pico-8 play session: hold ← + tap ❎, after a click and taps of 🅾, ❎, 🅾+❎, 🅾 in the second before t = 0

[t = 2 s] hold ← ~2s, tap ❎ ~4×
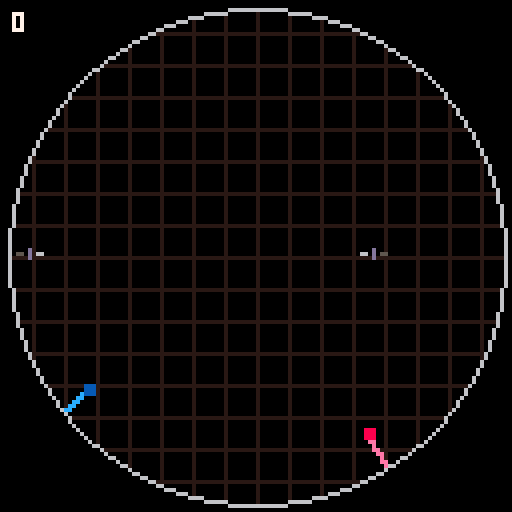
[t = 4 s] hold ← ~4s, tap ❎ ~7×
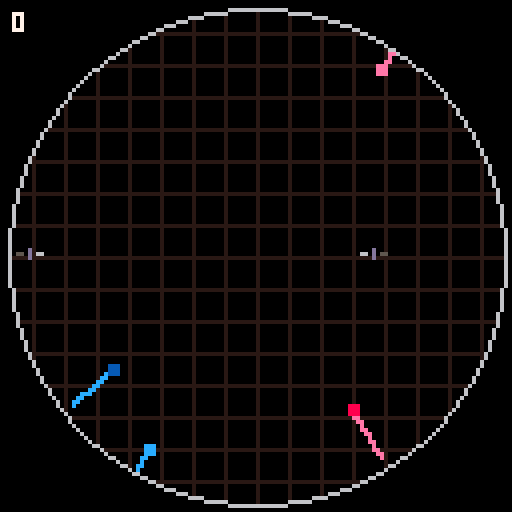
[t = 6 s] hold ← ~6s, tap ❎ ~10×
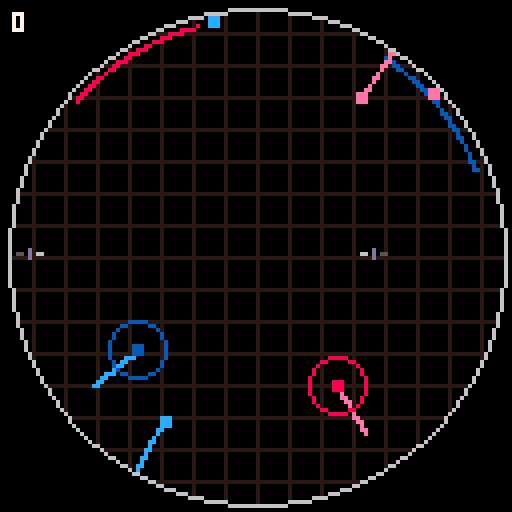
[t = 8 s] hold ← ~8s, tap ❎ ~14×
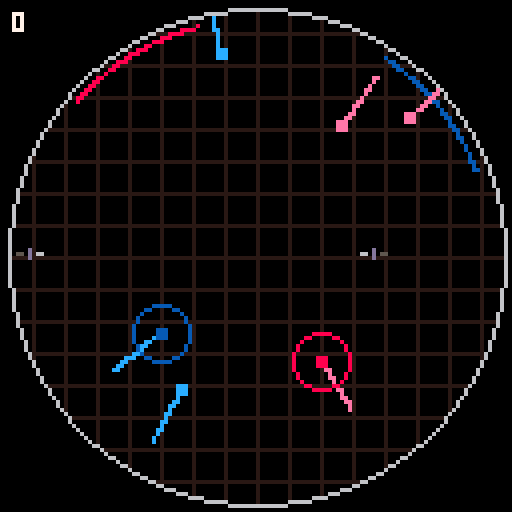

pico-8 cartridge
version 38
__lua__

--to do

---circ points works, but
--the logic to use it with
--plane spawn doesnt


--globals--
pi=3.1415926535897932384
circx=128/2
circy=128/2
circr=62

level=0
wave=1
planes_left=0

gamestate="menu"

planes={}
queue={}
counter=0
spawn_gap=3
grace_period=6*30
seconds=0
score=0
bspeed=0.35
ispeed=0.375
respawn=90

function _init()
	set_palette()
	cls()
end


function _update()
	update_time()
	if gamestate=="menu" then
		menu()
	elseif gamestate=="level start" then
			gamestate="play"
	elseif gamestate=="play" then
		pull_from_queue()
		for plane in all(planes) do
			plane:update()
		end
        for c in all(cursors) do
            if c.balled==false then
                spawn_ball(c)
            end
			if c.irespawn<respawn and c.irespawn!=0 and c.icount<2 then
				c.irespawn+=1
			elseif c.irespawn>=respawn and c.icount<2 then
				spawn_interceptor(c)
				c.icount+=1
				if c.icount!=2 then c.irespawn=1 else c.irespawn=0 end
			end
            c:update()
        end


	elseif gamestate=="lost" then
		handle_lost()
	elseif gamestate=="next_level" then
		if btnp(❎) then gamestate="level start" end
	end

end


function _draw()
	cls()
	
	---
	beforedraw()
	---
	
	for x=0, 127, 8 do
		line(x,0,x,127,1)
	end
	for y=0, 127, 8 do
		line(0,y,127,y,1)
	end
	
	if gamestate=="play" or gamestate=="lost" then
		for plane in all(planes) do
			plane:draw()
		end
		c1:draw()
        c2:draw()
		local lc=6
		local rc=3
		if not c1.left then
			lc=3
			rc=6
		end
	elseif gamestate=="menu" then
		draw_menu()
	end
	
	if gamestate=="lost" then
		draw_lost()
	end
	
	if gamestate=="next_level" then
		draw_next()
	end

	circ(circx,circy,circr,6)
	
	---
	afterdraw()
	---
	
	print("l",3,119,lc)
	print("r",10,119,rc)
	--print(score, 3,3,5)
	print(count(queue),3,3,5)
end
-->8
--draw functions
function set_palette()
	pal(1,128,1)
	pal(2,133,1)
	pal(3,5,1)
	pal(4,13,1)
	pal(5,7,1)
	pal(6,6,1)
	pal(7,8,1)
	pal(8,14,1)
	pal(9,10,1)
	pal(10,135,1)
	pal(12,138,1)
	pal(13,140,1)
	pal(14,12,1)
	pal(15,14,1)
	
	poke(0x5f2e, 1 )
end

--https://www.lexaloffle.com/bbs/?tid=46286
function beforedraw()
 myx=circx
 myy=circy

 myr=circr
 
 --make a screenshot
 memcpy(0x8000,0x6000,0x2000)
end

function afterdraw()
function afterdraw()
 --remap spritesheet to become the screen
 poke(0x5f55,0)

 --fill the spritesheet with black
 palt(0,false)
 cls(0) 

 --draw a white circle on the spritesheet
 circfill(myx,myy,myr,7)

 --video remapping back to normal
 poke(0x5f55,0x60)

 --set white to transparent
 palt(7,true)

 --draw the entire spritesheet to the screen
 sspr(0,0,128,128,0,0)

 --reset everything
 reload(0,0,0x2000)
 palt()  
end
 

end

--helper wrapper for sspr that
--allows us to conveniently
--change a line function into 
--an sspr function
function ssprline(x1,y1,x2,y2)
 sspr(x1,y1,1,y2-y1,x1,y1)
end
-->8
--cursor
c1={ 
	p=0,
    x=30,
	y=62,
	dx=0,
	dy=0,
	left=true,
	acc=0.4,
	dcc=0.8,
	target=nil,
    balled=false,
	irespawn=1,
	icount=0,
	draw=function(self)
		local target_color=4
		if self.target then
			target_color=self.target.col+1
			--line(self.x, self.y, self.target.x, self.target.y,2)
		end
		local lc=6
		local rc=3
		if not self.left then
			lc=3
			rc=6
		end
		pset(self.x, self.y+1,lc)
		pset(self.x+1, self.y+1,lc)
		
		pset(self.x+3, self.y,target_color)
		pset(self.x+3, self.y+1,target_color)
		pset(self.x+3, self.y+2,target_color)
		
		pset(self.x+5, self.y+1,rc)
		pset(self.x+6, self.y+1,rc)
	end,
	update=function(self)
		if btn(⬅️,self.p) then
			self.dx-=self.acc
		elseif btn(➡️, self.p) then
			self.dx+=self.acc
		else
			self.dx*=self.dcc
		end
		if btn(⬆️,self.p) then
			self.dy-=self.acc
		elseif btn(⬇️, self.p) then
			self.dy+=self.acc
		else
			self.dy*=self.dcc
		end
		if btnp(❎, self.p) then
			if self.target then
				if self.target then
					if self.td==nil then
						if (self.left) self.target.state="turnl"
						if (not self.left) self.target.state="turnr"
					end
				end
			end
		elseif btnp(🅾️,self.p) then
			sfx(0)
			if self.left then
				self.left=false
			else
				self.left=true
			end
		end
		if in_circle(self.x+self.dx,self.y+self.dy, circx, circy, circr-2) then
			self.x+=self.dx
			self.y+=self.dy
		else
			self.dx*=-0.5
			self.dy*=-0.5
		end
		local closest=find_closest_plane(planes, self)
		if closest then
			if dist(closest.x,closest.y,self.x,self.y)<15 then
				self.target=closest
			else
				self.target=nil
			end
		else
			self.target=nil	
		end
		
	end,
}


function deepcopy(orig)
 local copy = {}
 for orig_key, orig_value in pairs(orig) do
  copy[orig_key] = orig_value
 end
 return copy
end	

c2 = deepcopy(c1)
c2.x  = 90
c2.p = 1

cursors={c1,c2}

function find_closest_plane(p, c)
 if (count(p)<1) return nil
 closest_plane=p[1]
 min_distance=dist(p[1].x,p[1].y, c.x,c.y)
 for pn in all(p) do
  distance = dist(pn.x,pn.y, c.x,c.y)
  if distance<min_distance then
   min_distance=distance
   closest_plane=pn
  end
 end
 return closest_plane
end
-->8
--planes
planes={}
function spawn(x,y,d,p,ball)
	ball=ball or false
    p=p or c1
	if p.p==0 then
        if ball then col=13 else col = 14 end
    else
        if ball then col = 7 else col = 15 end
    end
    if ball then
        tcol=col+1
    else
        tcol=col
    end
	if ball then speed=bspeed else speed=ispeed end
    local p={
		id=rnd(1000),
		x=x,
		y=y,
        p=p,
        ball=ball,
		dx=0,
		dy=0,
		d=d,
		td=nil,
		col=col,
        tcol=tcol,
		speed=speed,
		trail={},
		spawned=false,
		state="straight",
		age=0,
		target_d={},
		target={},
		delete=function(self)
            if self.ball then
            	self.p.balled=false
			else
				self.p.icount-=1
				self.p.irespawn=1
            end
            del(planes,self)
  		end,
		draw=function(self)
			if self.p.target==self and self.td==nil then
				if self.p.left then
					turn_degrees=perc_to_d(reverse(self.d+0.25%1))
				else
					turn_degrees=perc_to_d(reverse(self.d-0.25%1))
				end
				linex,liney,_=point_on_circle(6, self.x, self.y, turn_degrees)
				line(self.x, self.y,linex,liney,3)
			elseif self.td then
				linex,liney,_=point_on_circle(6, self.x, self.y, perc_to_d(reverse(self.td)))
				line(self.x, self.y,linex,liney,3)
			end
			for t in all(self.trail) do
				pset(t[1], t[2], self.tcol)	
			end
			local coords={flr(self.x),flr(self.y)}
			add_unique_coords(self.trail, coords)
			if (count(self.trail)>20) del(self.trail,self.trail[1])
			rectfill(self.x-1,self.y-1,self.x+1,self.y+1,self.col)
			if self.ball and self.age>grace_period then
				circ(self.x,self.y, 7, self.col)
	
				for p in all(self.target) do
					pset(p[1],p[2],self.col)
				end
			end	
		end,
		update=function(self)
			self.age+=1
			if self.state=="turnl" then
				self.td=self.d+0.25%1
				self.state="straight"
			elseif self.state=="turnr" then
				self.td=self.d-0.25%1
				self.state="straight"
			end
   if self.td!=nil then
   	turn(self)
   elseif self.td==self.d then
   	self.td=nil
   end
   self.dx=self.speed*cos(reverse(self.d))
   self.dy=self.speed*sin(reverse(self.d))
   
			self.x+=self.dx*self.speed
			self.y+=self.dy*self.speed
				
			--exiting
			local in_circ=in_circle(self.x, self.y)
			if not self.spawned then
				if (in_circ) self.spawned=true
			end
			if self.spawned and not in_circ then
				if self.ball then
					if count(self.target)<0 and within_box(self.x, self.y, self.target[1][1],self.target[1][2], self.target[count(self.target)][1],self.target[count(self.target)][2]) then
						sfx(1)
						score+=100
					end
					planes_left-=1
				end
				self:delete()
			end
			
			--collision
			if self.ball then
				for p in all(planes) do
					if p.id != self.id then
						if in_circle(p.x,p.y, self.x, self.y, 7) and self.age>grace_period and p.age>grace_period  then 
							self:delete()
                            p:delete()
						end
					end
				end
			else
				for p in all(planes) do
					if p.id != self.id then
						if (check_collision(self.x-1,self.y-1,p.x-1,p.y-1,3,3)) then
                            self:delete()
                            p:delete()
                        end
					end
				end
			end
		end,
	}

	p.target_d={reverse(p.d-0.05),reverse(p.d+0.05)}
	p.target=get_circ_points(circx, circy, circr-3, p.target_d[1], p.target_d[2])
		
	add(queue,p,1)
end


function rnd_spawn(col,degrees,speed)
	local speed=speed or 0.4
	local col=col or 5
	local degrees=degrees or flr(rnd(360))
 local x,y,d=point_on_circle(circr, circx, circy, degrees)
 spawn(x,y,d)
end

function spawn_ball(p)
    local degrees = 0
    if p.p==0 then
        degrees = flr(rnd(180)+90)
    else
		degrees = flr(rnd(180)+180+90)
    end
    local x,y,d=point_on_circle(circr, circx, circy, degrees)
    spawn(x,y,d,p,true)
    p.balled=true
end

function spawn_interceptor(p)
	local degrees = 0
    if p.p==0 then
        degrees = flr(rnd(180)+90)
    else
		degrees = flr(rnd(180)+180+90)
    end
    local x,y,d=point_on_circle(circr, circx, circy, degrees)
    spawn(x,y,d,p,false)
end

function turn(p)
 local increment = 0.003
 local clockwise_diff = (p.td - p.d + 1.0) % 1.0
 local counterclockwise_diff = (p.d - p.td + 1.0) % 1.0

 local direction = 0
 if clockwise_diff < counterclockwise_diff then
  direction = 1  -- move clockwise
 else
  direction = -1  -- move counterclockwise
 end

 
 local new_value = p.d + (increment * direction)

 if new_value < 0.0 then
  new_value = new_value + 1.0
 elseif new_value > 1.0 then
  new_value = new_value - 1.0
 end
 if abs(new_value-p.td)<=increment*3 then
 	p.d=p.td
 	p.td=nil
 else
 	p.d=new_value
 end
end


function p_degrees(length)
 local numbers={} 

 local first_number=flr(rnd(350))
 add(numbers, first_number)

 for i = 2,length do
  local new_number
  variance=flr(rnd(30)+30)
 	new_number=(numbers[i-1]+variance)%360
 	add(numbers, new_number)
	end
	return numbers
end

function spawn_wave(p,color_p)
	local degrees=p_degrees(p)
	for i=1,p do
		local col=5
		if color_p>1 then
				col=rnd(plane_colors)
				color_p-=1
		end
		rnd_spawn(col,degrees[i])
	end
end

function pull_from_queue()

		if type(queue[count(queue)]) == "string" then
			deli(queue, count(queue))
		else
			add(planes, deli(queue, count(queue)))
		end


end
-->8

--helpers
function add_unique_coords(list, coords)
    local found = false
    for c in all(list) do
     if c[1] == coords[1] and c[2] ==coords[2] then
      found=true
     	break
     end
    end
    if not found then
     add(list,coords)
    end
end

function dist(x1,y1,x2,y2)
 local xdif=x1-x2
 local ydif=y1-y2

 local atan=atan2(xdif,ydif)

 local xdist=cos(atan)*xdif
 local ydist=sin(atan)*ydif

 return xdist+ydist
end


function in_circle(x, y, circle_x, circle_y, radius)
	circle_x=circle_x or circx
	circle_y=circle_y or circy
	radius=radius or circr
	distance = sqrt((x - circle_x)^2 + (y - circle_y)^2)
 return distance <= radius
end


function check_collision(x1,y1,x2,y2,l1,l2)
 if (x1+l1-1 < x2) or (x2+l2-1 < x1) 
 or (y1+l1-1 < y2) or (y2+l2-1 < y1) then
   return false
 else 
 	return true
 end
end

function lose()
	sfx(2)
	gamestate="lost"
end

function point_on_circle(radius, x_center, y_center, degrees)
 local angle=d_to_perc(degrees)
 local x=x_center+radius*cos(angle)
 local y=y_center+radius*sin(angle)
 return x, y, angle
end

function round(num)
	if (num%1)>=0.5 then
		return ceil(num)
	else
		return flr(num)
	end
end

function reverse(angle)
	local reversed_angle = (angle + .5) % 1
 return reversed_angle
end


function d_to_perc(degrees)
 turns=turns or false
 local degrees=degrees%360
 local percentage=(degrees/360)
 return percentage
end

function perc_to_d(perc)
 local angle_degrees=perc*360
 return angle_degrees
end


function center_print(string,y, col, shadow)
	local col=col or 5
	local shadow=shadow or nil
	if shadow!=njil then
		print(string, 64-(#string*2)+1, y+1, shadow)
	end
	print(string, 64-(#string*2), y, col)
end

function update_time()
	if flr(time())>seconds then
		seconds=flr(time())
	end
end


function get_circ_points(xc, yc, r, start_degrees, end_degrees)
 local edge_coordinates={}
	for d=start_degrees,end_degrees,0.001 do
		local x,y,_=point_on_circle(r,xc,yc,d*360)
		add(edge_coordinates,{x,y})
	end
 return edge_coordinates
end

function circ_point(xc,yc,r,p)
	--this isn't working
	local x,y=xc+r*cos(a),yc+r*sin(p)
	return x,y
end

function within_box(px,py,x1,y1,x2,y2)
	local minx=min(x1, x2)
 local maxx=max(x1, x2)
 local miny=min(y1, y2)
 local maxy=max(y1, y2)
 return px>=minx and px <= maxx and py >= miny and py <= maxy
end
-->8
--storms
--to do
-- implement storm areas
-->8
--menus and state
--to do
-- implement menus and gamestate  

function set_up_level()
	if level<=2 then
		l=level_settings[1]	
	elseif level<=4 then
		l=level_settings[2]
	elseif level<=6 then
		l=level_settings[3]
	elseif level<=8 then
		l=level_settings[4]
	else
		l=level_settings[5]
	end
		
	repeat
		planes_per_wave=l["cplanes"]/l["waves"]
		spawn_wave(planes_per_wave,planes_per_wave)
		if (wave>1) add_pause(1)
		wave+=1
	until wave>=l["waves"]
	planes_left=l["cplanes"]
end

function add_pause(n)
	for i=1,n do
		add(queue,"pause",1)
	end
end


function draw_menu()
	string1="air trong"
	string2="press ❎ to start"
	
	center_print(string1,55, 5,2)
	center_print(string2,63,5,2)
end

function menu()
	if (btnp(❎)) gamestate="level start"
end

function draw_lost()
	string1="game over"
	string2="press ❎ to restart"
	
	center_print(string1,55, 5,2)
	center_print(string2,63,5,2)
end

function draw_next()
	string1="level "..level.." complete!"
	string2="press ❎ to continue"
	
	center_print(string1,55, 5,2)
	center_print(string2,63,5,2)
end

function handle_lost()
	if btnp(❎) then
		level=1
		wave=1
		new_level()
	end
end

function new_level()
	queue={}
	planes={}
	level+=1
	wave=1
	gamestate="level start"
end
-->8
--data
level_settings={
	{
		speed=0.6,
		waves=4,
		cplanes=8,
		clouds=0,
	},
	{
		speed=0.8,
		waves=5,
		cplanes=12,
		clouds=0,
	},
		{
		speed=1.0,
		waves=6,
		cplanes=16,
		clouds=0,
	},
	{
		speed=1.2,
		waves=6,
		cplanes=18,
		clouds=0,
	},
	{
		speed=1.0,
		waves=6,
		cplanes=24,
		clouds=0,
	},
}
	
	
plane_colors={7,9,11,13}
__gfx__
00000000000000000000000000000000000000000000000000000000000000000000000000000000000000000000000000000000000000000000000000000000
00000000000000000000000000000000000000000000000000000000000000000000000000000000000000000000000000000000000000000000000000000000
00700700000000000000000000000000000000000000000000000000000000000000000000000000000000000000000000000000000000000000000000000000
00077000000000000000000000000000000000000000000000000000000000000000000000000000000000000000000000000000000000000000000000000000
00077000000000000000000000000000000000000000000000000000000000000000000000000000000000000000000000000000000000000000000000000000
00700700000000000000000000000000000000000000000000000000000000000000000000000000000000000000000000000000000000000000000000000000
